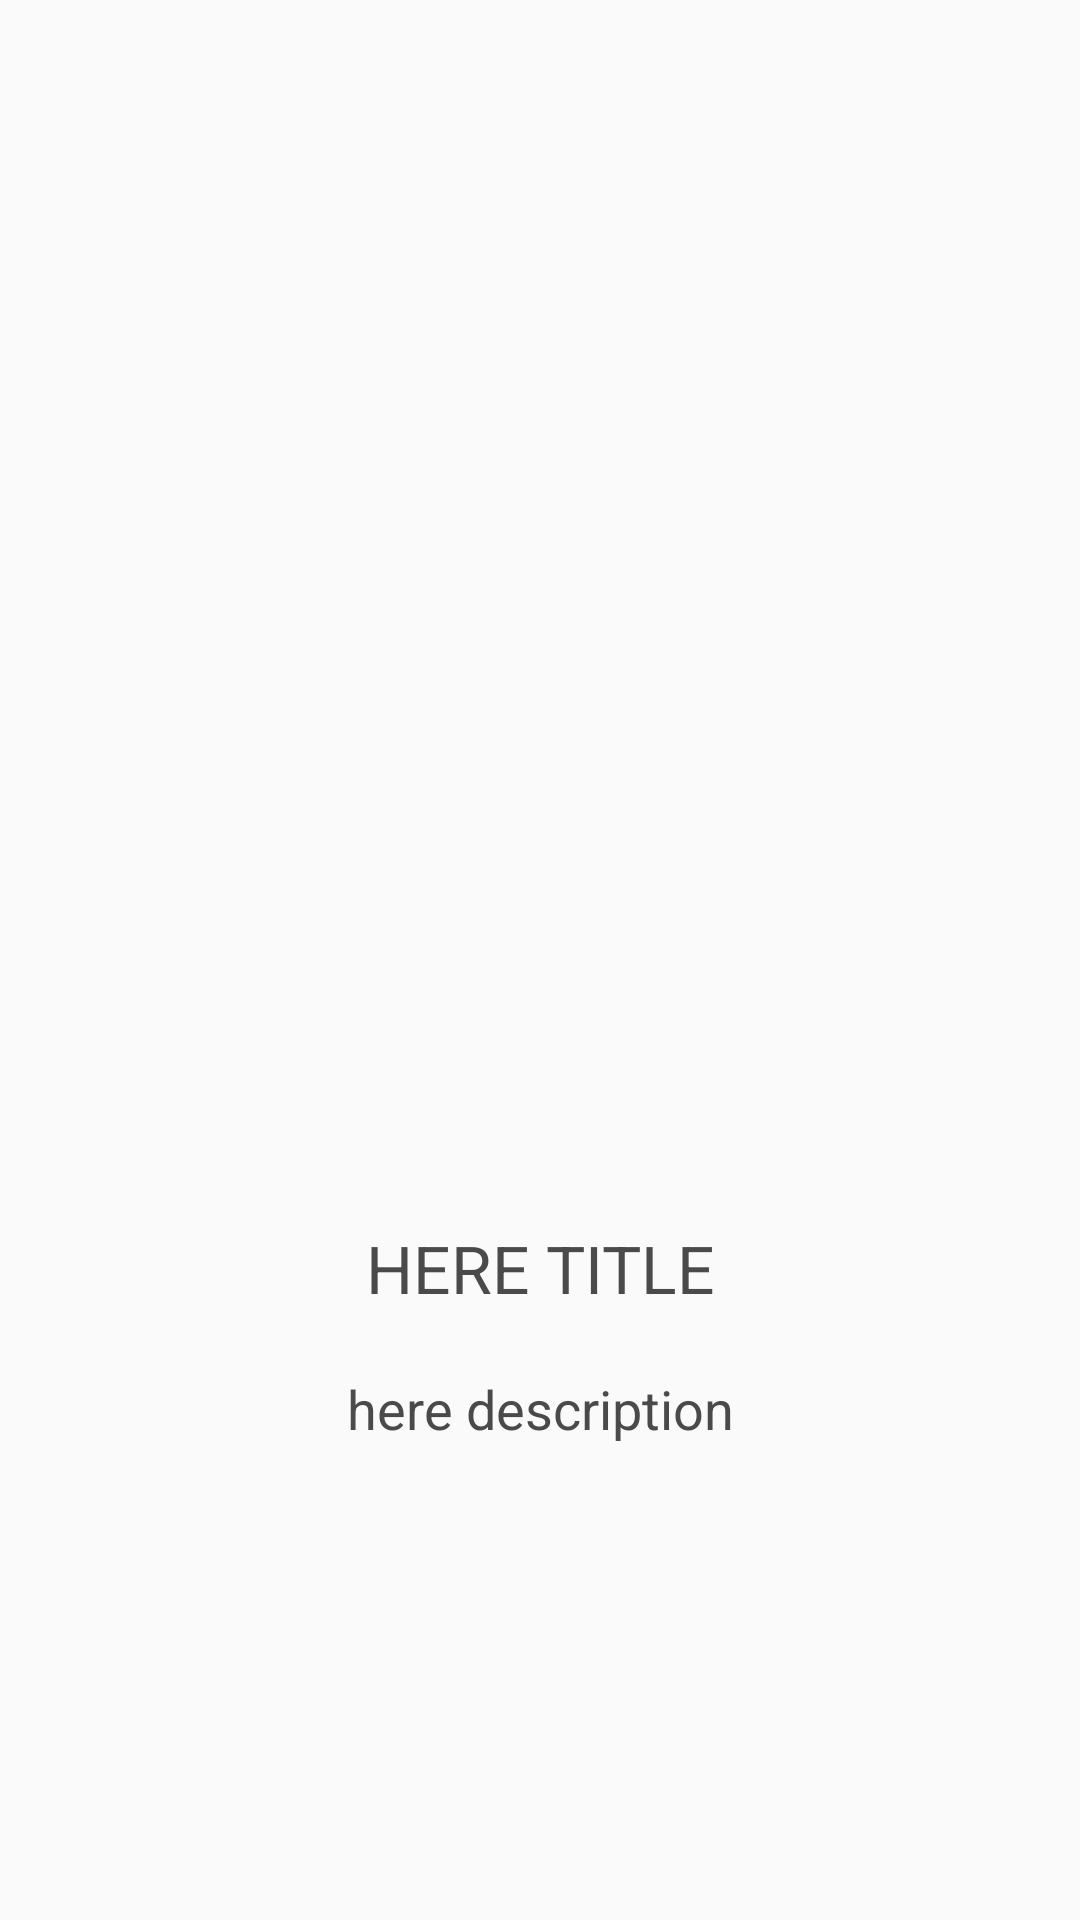

The Android layout XML behind this screen, and the referenced resources:
<!-- AndroidManifest.xml: application theme AppTheme -->
<!-- res/layout/onboardingscreen_item.xml -->
<LinearLayout xmlns:android="http://schemas.android.com/apk/res/android"
    android:layout_width="match_parent"
    android:layout_height="match_parent"
    android:orientation="vertical">

    <ImageView
        android:id="@+id/iv_onboard"
        android:layout_width="match_parent"
        android:layout_height="200dp"
        android:layout_marginLeft="@dimen/activity_horizontal_margin"
        android:layout_marginTop="50dp"
        android:layout_marginRight="@dimen/activity_horizontal_margin"
        android:gravity="center"
        android:paddingTop="8dp"
        android:paddingBottom="8dp"
        android:scaleType="fitXY"
        android:src="@drawable/onboard_page1" />

    <RelativeLayout
        android:layout_width="match_parent"
        android:layout_height="match_parent"
        android:layout_below="@+id/iv_onboard">

        <LinearLayout
            android:layout_width="match_parent"
            android:layout_height="wrap_content"
            android:layout_centerVertical="true"
            android:orientation="vertical">

            <TextView
                android:id="@+id/tv_header"
                android:layout_width="match_parent"
                android:layout_height="wrap_content"
                android:gravity="center"
                android:paddingLeft="30dp"
                android:paddingRight="30dp"
                android:text="here title"
                android:textAllCaps="true"
                android:textColor="#4A4A4A"
                android:textSize="22sp" />

            <TextView
                android:id="@+id/tv_desc"
                android:layout_width="match_parent"
                android:layout_height="wrap_content"
                android:layout_marginTop="20dp"
                android:gravity="center"
                android:paddingLeft="30dp"
                android:paddingRight="30dp"
                android:text="here description"
                android:textColor="#4A4A4A"
                android:textSize="18sp" />

        </LinearLayout>

    </RelativeLayout>


</LinearLayout>
<!-- resources referenced by this layout -->
<resources>
  <dimen name="activity_horizontal_margin">16dp</dimen>
  <style name="AppTheme" parent="Theme.AppCompat.Light.NoActionBar">
          
          <item name="colorPrimary">@color/colorPrimary</item>
          <item name="colorPrimaryDark">@color/colorPrimaryDark</item>
          <item name="colorAccent">@color/colorAccent</item>
      </style>
  <color name="colorPrimary">#008577</color>
  <color name="colorPrimaryDark">#00574B</color>
  <color name="colorAccent">#4CAF50</color>
</resources>
